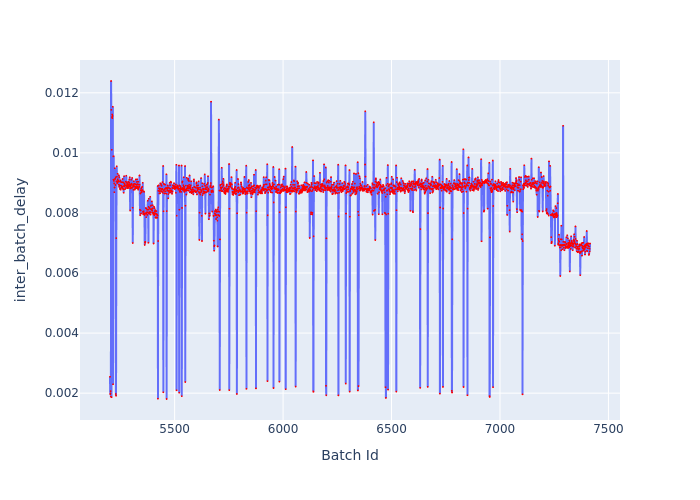

The file beside this chart, header and first rows:
Batch Id, inter_batch_delay
5202, 0.002544
5203, 0.001962
5204, 0.001991
5205, 0.002069
5206, 0.001883
5207, 0.01239
5208, 0.01143
5209, 0.001865
5210, 0.0101
5211, 0.01119
5212, 0.01128
5213, 0.01115
5214, 0.01123
5215, 0.01154
5216, 0.002296
5217, 0.009882
5218, 0.009109
5219, 0.009889
5220, 0.009066
5221, 0.008982
5222, 0.008691
5223, 0.008847
5224, 0.009487
5225, 0.009132
5226, 0.009136
5227, 0.00893
5228, 0.009189
5229, 0.001971
5230, 0.001914
5231, 0.007162
5232, 0.009053
5233, 0.00955
5234, 0.009207
5235, 0.008995
5236, 0.009009
5237, 0.009303
5238, 0.009116
5239, 0.00907
5240, 0.009064
5241, 0.009042
5242, 0.008939
5243, 0.009249
5244, 0.008867
5245, 0.009185
5246, 0.008922
5247, 0.008922
5248, 0.008797
5249, 0.009046
5250, 0.009083
5251, 0.008772
5252, 0.008816
5253, 0.008908
5254, 0.009027
5255, 0.008843
5256, 0.008852
5257, 0.008853
5258, 0.008879
5259, 0.009024
5260, 0.00913
5261, 0.008827
... 2,154 more rows
